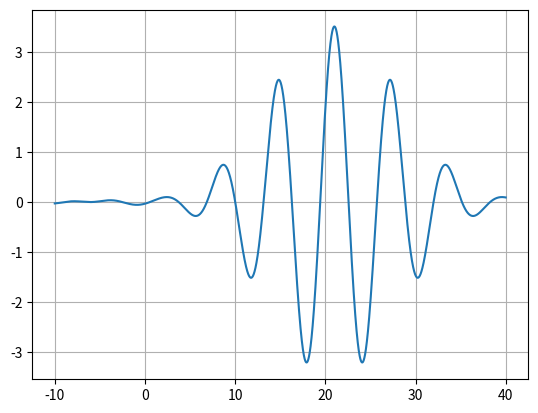

Write Python code to recreate this figure.
"""
Shows the evolution of a wave using the dispersion relation
Three options are given as examples: w=k, w=(k^2)/2 and w=2sqrt(k)
"""

from numpy import *
import matplotlib.pyplot as plt

def init():
  plt.clf()
  plt.axis([-10, 40, -3.7, 4])
  plt.grid("on")

  x = array(arange(-10,40, 0.01))
  t=0
  return x,t

def A(k):
  val=e**(-25*((k-1)**2))
  return val

def OptionA(steps=42):
  "w=k"
  x,t = init()
  for i in range(steps):
      t+=0.5
      plt.clf()
      wave = 0
      for j in range(7,14):
        k = j/10
        wave += A(k)*cos((k)*x-(k)*t)

      plt.plot(x,wave)
      plt.grid()
      plt.pause(0.1)

def OptionB(steps=42):
  "w=(k^2)/2"
  x,t = init()
  def w1(k):
    val=(k**2)/2
    return val

  for i in range(steps):
      t+=0.5
      plt.clf()
      pt=0
      for i in range(-3, 4, 1):
          pn=A(1+i/10)*cos((1+i/10)*x-w1(1+i/10)*t)
          pt+=pn
      
      wave=pt
      plt.plot(x,wave)
      plt.grid()
      plt.pause(0.1)

def OptionC(steps=42):
  "w=2sqrt(k)"
  x,t = init()
  def w2(k):
    val=2*sqrt(k)
    return val

  for i in range(steps):
      t+=0.5
      plt.clf()
      pt=0
      for i in range(-3, 4, 1):
          pn=A(1+i/10)*cos((1+i/10)*x-w2(1+i/10)*t)
          pt+=pn
      
      wave=pt
      plt.plot(x,wave)
      plt.grid()
      plt.pause(0.1)


OptionA()
# OptionB()
# OptionC()

# plt.show() # Add this to the end of the functions if plots dont show up
